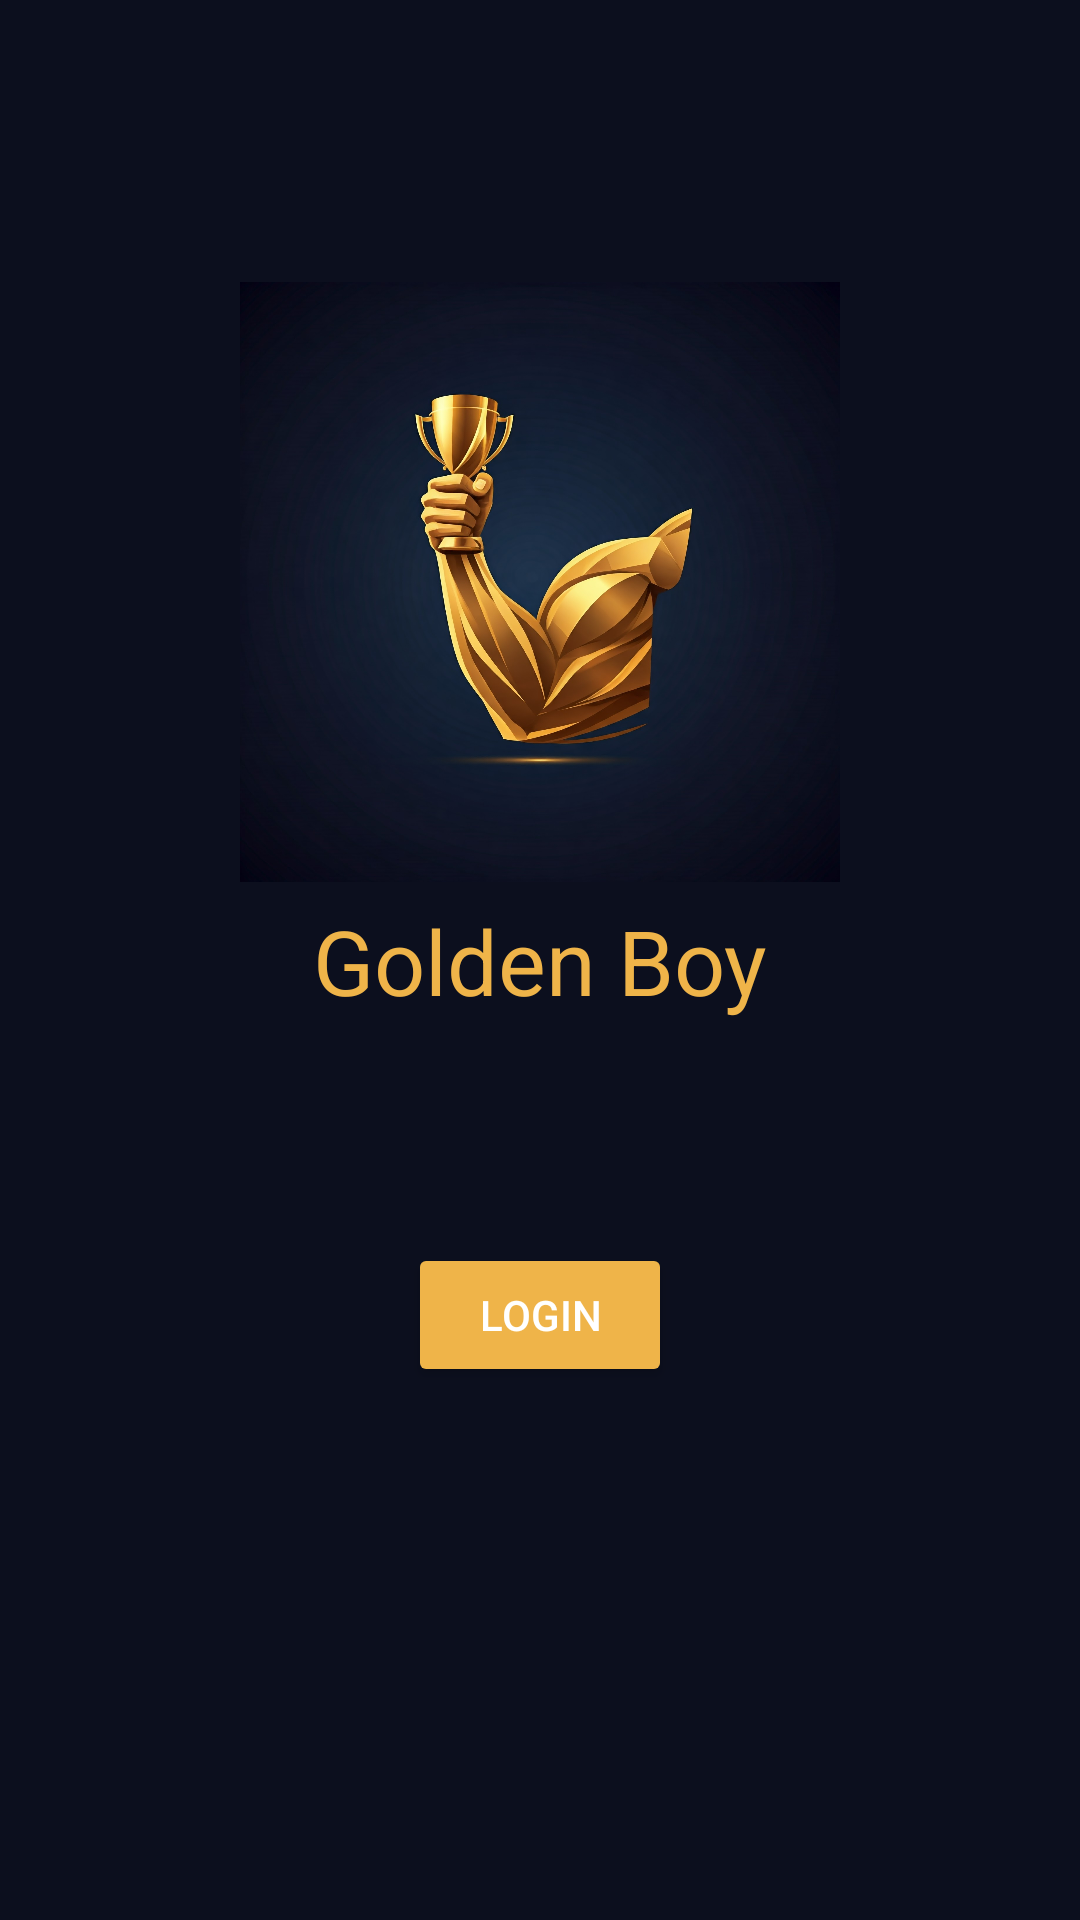

Write the Android layout XML for this screen, with the resource values it uses.
<!-- AndroidManifest.xml: application theme Theme.GoldenBoy -->
<!-- res/layout/activity_main.xml -->
<?xml version="1.0" encoding="utf-8"?>
<androidx.constraintlayout.widget.ConstraintLayout xmlns:android="http://schemas.android.com/apk/res/android"
    xmlns:app="http://schemas.android.com/apk/res-auto"
    xmlns:tools="http://schemas.android.com/tools"
    android:id="@+id/main"
    android:layout_width="match_parent"
    android:layout_height="match_parent"
    android:background="@color/background_color"
    tools:context=".MainActivity">

    <ImageView
        android:id="@+id/logo"
        android:layout_width="200dp"
        android:layout_height="200dp"
        android:src="@drawable/logo"
        app:layout_constraintBottom_toBottomOf="parent"
        app:layout_constraintEnd_toEndOf="parent"
        app:layout_constraintStart_toStartOf="parent"
        app:layout_constraintTop_toTopOf="parent"
        app:layout_constraintVertical_bias="0.2"
        android:layout_margin="10dp"
        android:contentDescription="@string/main_logo"
        />

    

    <TextView
        android:layout_width="wrap_content"
        android:layout_height="wrap_content"
        android:text="@string/title"
        android:textColor="@color/button_color"
        app:layout_constraintBottom_toBottomOf="parent"
        app:layout_constraintEnd_toEndOf="parent"
        app:layout_constraintStart_toStartOf="parent"
        app:layout_constraintTop_toTopOf="parent"
        android:textSize="30dp"
        />

    <Button
        android:id="@+id/button"
        android:layout_width="wrap_content"
        android:layout_height="wrap_content"
        android:text="@string/login"
        android:backgroundTint="@color/button_color"
        android:textColor="@color/button_text_color"
        app:layout_constraintBottom_toBottomOf="parent"
        app:layout_constraintEnd_toEndOf="parent"
        app:layout_constraintStart_toStartOf="parent"
        app:layout_constraintTop_toTopOf="parent"
        app:layout_constraintVertical_bias="0.7" />

</androidx.constraintlayout.widget.ConstraintLayout>
<!-- resources referenced by this layout -->
<resources>
  <color name="background_color">#0c0f1e</color>
  <color name="button_color">#efb449</color>
  <color name="button_text_color">#FFFFFF</color>
  <!-- drawable logo: png bitmap (drawable, 195126 bytes) -->
  <string name="login">Login</string>
  <string name="main_logo">main logo</string>
  <string name="title">Golden Boy</string>
  <style name="Theme.GoldenBoy" parent="Base.Theme.GoldenBoy" />
  <style name="Base.Theme.GoldenBoy" parent="Theme.Material3.DayNight.NoActionBar">
          
          
      </style>
</resources>
